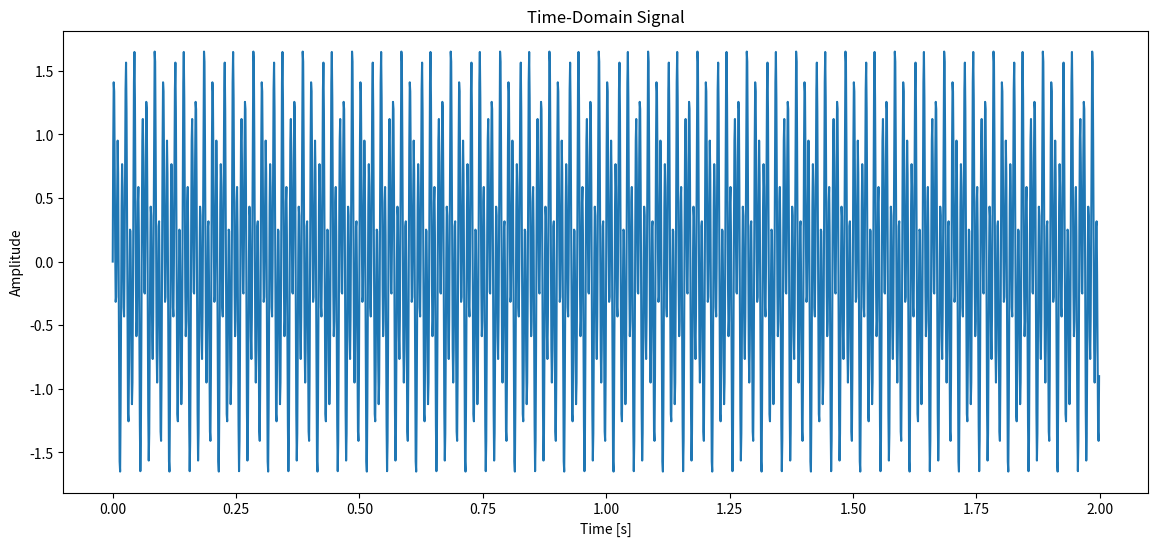

Here is the Python script that generated this plot:
import numpy as np
import matplotlib.pyplot as plt
from scipy.fft import fft, fftfreq


# One-dimensional Fourier Transform
def create_signal():
    # Sampling parameters
    Fs = 1000  # Sampling frequency (samples per second)
    T = 1 / Fs  # Sampling interval (seconds per sample)
    N = 2000  # Number of samples
    # The linspace() function returns
    # an array of evenly spaced values within the specified interval [start, stop].
    t = np.linspace(0, N * T, N, endpoint=False)  # Time vector
    print(f"Time vector: {t}")

    # Signal parameters
    f1 = 50  # Frequency of the first sine wave (Hz)
    f2 = 120  # Frequency of the second sine wave (Hz)

    first_signal = 0.7 * np.sin(2 * np.pi * f1 * t)  # First sine wave
    second_signal = 1.0 * np.sin(2 * np.pi * f2 * t)  # Second sine wave
    # Create the signal
    combine_signal = first_signal + second_signal
    return combine_signal, N, T, first_signal, second_signal, t


def plot_signal(signal, t):
    plt.figure(figsize=(14, 6))
    plt.plot(t, signal)
    plt.title('Time-Domain Signal')
    plt.xlabel('Time [s]')
    plt.ylabel('Amplitude')
    plt.show()


def plot_two_signal(t, first_signal, second_signal):
    plt.figure(figsize=(14, 6))
    plt.subplot(1, 2, 1)
    plt.title('First Signal')
    plt.xlabel('Time [s]')
    plt.ylabel('Amplitude')
    # Plotting both the curves simultaneously
    plt.plot(t, first_signal, color='r', label='first signal')
    # plt.plot(t, second_signal, color='g', label='second signal')


    plt.subplot(1, 2, 2)
    plt.title('Second Signal')
    plt.xlabel('Time [s]')
    plt.ylabel('Amplitude')
    plt.plot(t, second_signal, color='g', label='second signal')

    # Adding legend, which helps us recognize the curve according to it's color
    plt.legend()
    # plt.xlim(0, 200)  # Limit x-axis for better visibility
    # plt.tight_layout()
    # To load the display window
    plt.show()

def fourier_transform(signal, N, T):
    # Compute the FFT (Fast Fourier Transform)
    fft_values = fft(signal)
    freqs = fftfreq(N, T)
    return freqs, fft_values


def process_output(freqs, fft_values, N):
    # Compute the magnitude spectrum
    magnitude = np.abs(fft_values) / N  # Normalize the amplitude

    # Since the FFT output is symmetric, take only the positive half
    pos_mask = freqs >= 0
    freqs = freqs[pos_mask]
    magnitude = magnitude[pos_mask]
    return freqs, magnitude

def plot_fourier_transform(signal, t, freqs, magnitude):
    # Plot the time-domain signal
    plt.figure(figsize=(14, 6))

    plt.subplot(1, 2, 1)
    plt.plot(t, signal)
    plt.title('Time-Domain Signal')
    plt.xlabel('Time [s]')
    plt.ylabel('Amplitude')

    # Plot the frequency-domain signal
    plt.subplot(1, 2, 2)
    plt.stem(freqs, magnitude, 'b', markerfmt=" ", basefmt="-b")
    plt.title('Frequency-Domain Signal')
    plt.xlabel('Frequency [Hz]')
    plt.ylabel('Magnitude')
    plt.xlim(0, 200)  # Limit x-axis for better visibility
    plt.tight_layout()
    plt.show()


if __name__ == '__main__':
    signal, N, T, first_signal, second_signal, t = create_signal()
    plot_signal(signal, t)
    # plot_two_signal(t, first_signal, second_signal)
    freqs, fft_values = fourier_transform(signal, N, T)
    freqs, magnitude = process_output(freqs, fft_values, N)
    # plot_fourier_transform(signal, np.linspace(0, N * T, N, endpoint=False), freqs, magnitude)